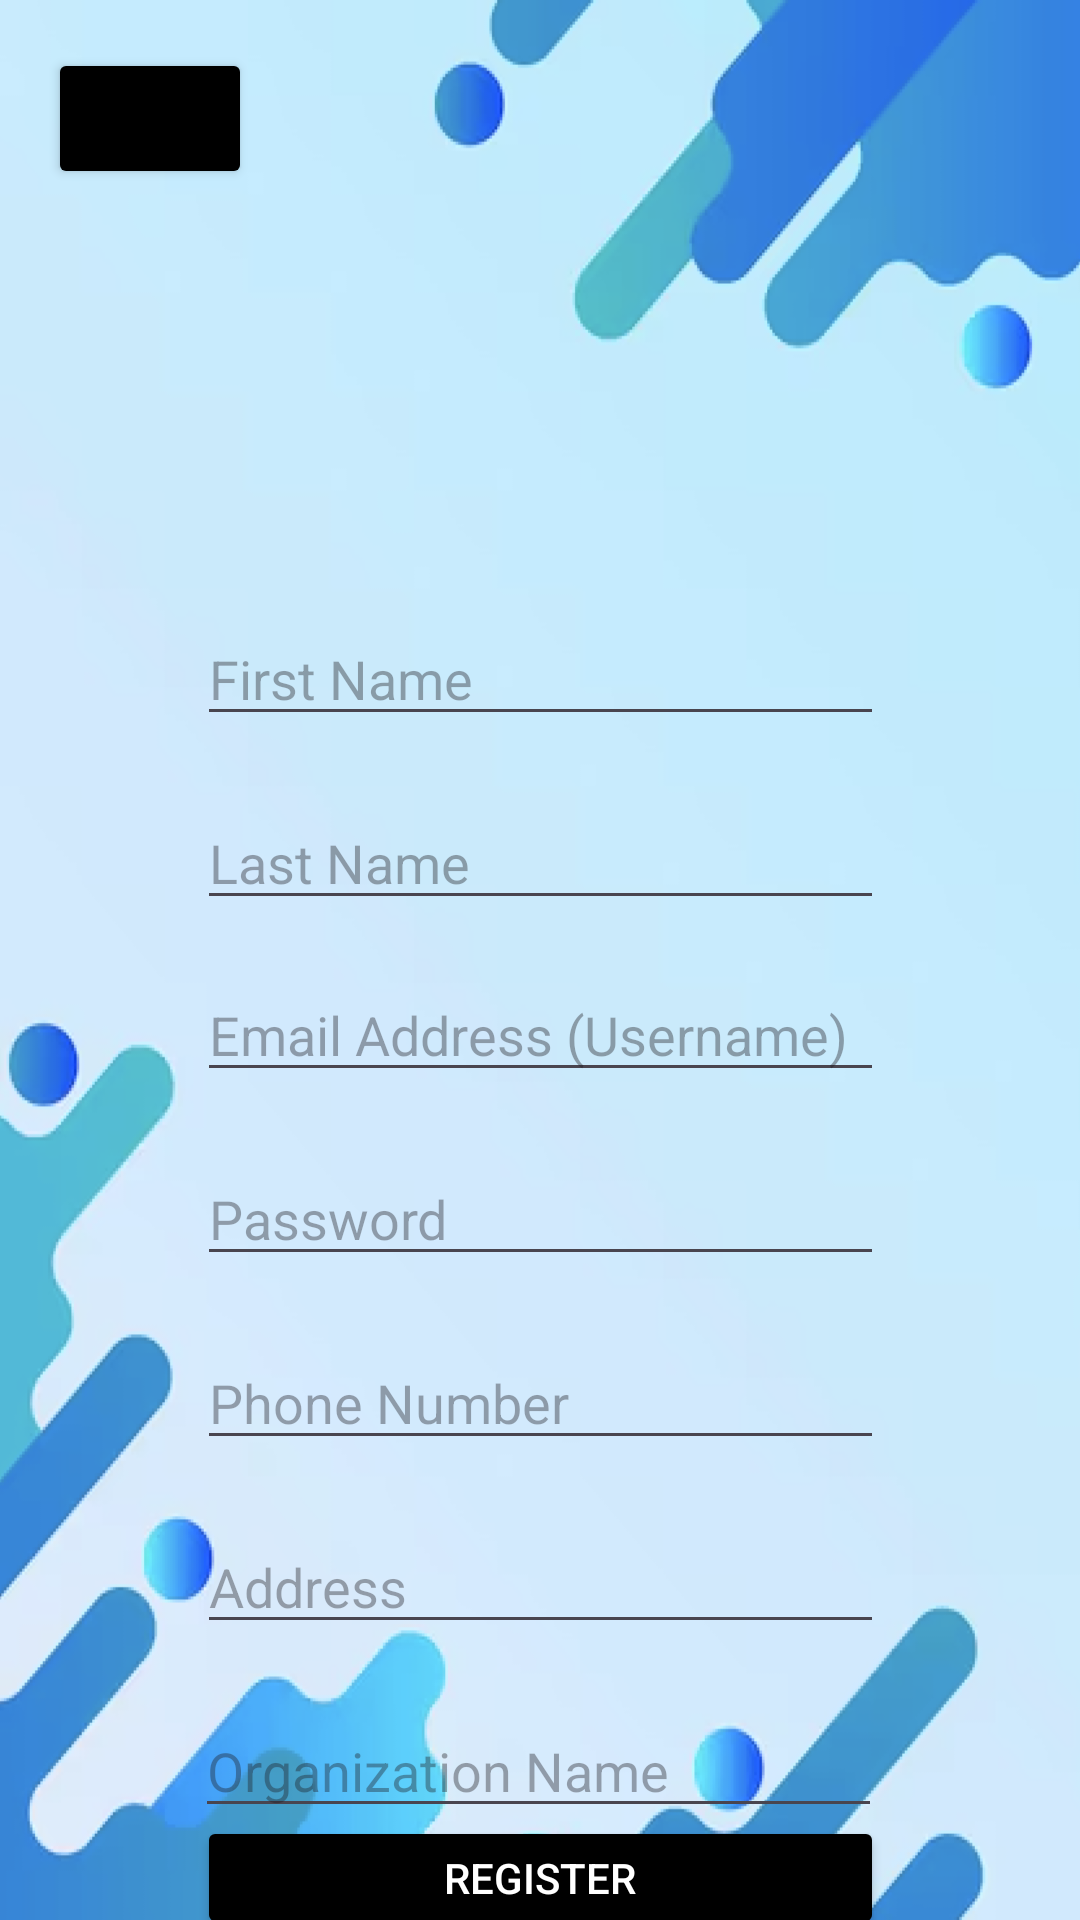

Reconstruct the res/layout file that produces this screen, plus the resources it refers to.
<!-- AndroidManifest.xml: application theme Theme.SEG_project -->
<!-- res/layout/activity_organizer_registration.xml -->
<?xml version="1.0" encoding="utf-8"?>
<androidx.constraintlayout.widget.ConstraintLayout xmlns:android="http://schemas.android.com/apk/res/android"
    xmlns:app="http://schemas.android.com/apk/res-auto"
    xmlns:tools="http://schemas.android.com/tools"
    android:id="@+id/activity_organizer_registration"
    android:layout_width="match_parent"
    android:layout_height="match_parent"
    android:background="@drawable/main_background"
    tools:context=".OrganizerRegistrationActivity">

    <ImageView
        android:id="@+id/imageView3"
        android:layout_width="250dp"
        android:layout_height="102dp"
        app:layout_constraintBottom_toTopOf="@+id/editTextTextPassword9"
        app:layout_constraintEnd_toEndOf="parent"
        app:layout_constraintHorizontal_bias="0.496"
        app:layout_constraintStart_toStartOf="parent"
        app:layout_constraintTop_toTopOf="parent"
        app:layout_constraintVertical_bias="0.892"
        app:srcCompat="@drawable/user_icon" />

    <Button
        android:id="@+id/backButton3"
        android:layout_width="68dp"
        android:layout_height="47dp"
        android:layout_marginStart="16dp"
        android:layout_marginTop="16dp"
        android:backgroundTint="#000000"
        android:textColorLink="#070707"
        app:icon="@android:drawable/ic_menu_revert"
        app:iconTint="@color/white"
        app:layout_constraintStart_toStartOf="parent"
        app:layout_constraintTop_toTopOf="parent" />

    <Button
        android:id="@+id/registerButton"
        android:layout_width="229dp"
        android:layout_height="41dp"
        android:backgroundTint="#000000"
        android:text="Register"
        android:textColor="#FFFFFF"
        app:layout_constraintBottom_toBottomOf="parent"
        app:layout_constraintEnd_toEndOf="parent"
        app:layout_constraintStart_toStartOf="parent"
        app:layout_constraintTop_toBottomOf="@+id/editTextTextPassword12"
        app:layout_constraintVertical_bias="0.407" />

    <EditText
        android:id="@+id/editTextTextPassword9"
        android:layout_width="229dp"
        android:layout_height="wrap_content"
        android:layout_marginTop="204dp"
        android:ems="10"
        android:hint="First Name"
        android:inputType="text"
        app:layout_constraintEnd_toEndOf="parent"
        app:layout_constraintStart_toStartOf="parent"
        app:layout_constraintTop_toTopOf="parent" />

    <EditText
        android:id="@+id/editTextTextPassword10"
        android:layout_width="229dp"
        android:layout_height="wrap_content"
        android:layout_marginTop="20dp"
        android:ems="10"
        android:hint="Last Name"
        android:inputType="text"
        app:layout_constraintEnd_toEndOf="parent"
        app:layout_constraintHorizontal_bias="0.502"
        app:layout_constraintStart_toStartOf="parent"
        app:layout_constraintTop_toBottomOf="@+id/editTextTextPassword9" />

    <EditText
        android:id="@+id/editTextTextEmailAddress3"
        android:layout_width="229dp"
        android:layout_height="wrap_content"
        android:layout_marginTop="16dp"
        android:ems="10"
        android:hint="Email Address (Username)"
        android:inputType="textEmailAddress"
        app:layout_constraintEnd_toEndOf="parent"
        app:layout_constraintHorizontal_bias="0.502"
        app:layout_constraintStart_toStartOf="parent"
        app:layout_constraintTop_toBottomOf="@+id/editTextTextPassword10" />

    <EditText
        android:id="@+id/editTextTextPassword11"
        android:layout_width="229dp"
        android:layout_height="wrap_content"
        android:layout_marginTop="20dp"
        android:ems="10"
        android:hint="Password"
        android:inputType="textPassword"
        app:layout_constraintEnd_toEndOf="parent"
        app:layout_constraintHorizontal_bias="0.502"
        app:layout_constraintStart_toStartOf="parent"
        app:layout_constraintTop_toBottomOf="@+id/editTextTextEmailAddress3" />

    <EditText
        android:id="@+id/editTextPhone3"
        android:layout_width="229dp"
        android:layout_height="wrap_content"
        android:layout_marginTop="20dp"
        android:ems="10"
        android:hint="Phone Number"
        android:inputType="phone"
        app:layout_constraintEnd_toEndOf="parent"
        app:layout_constraintHorizontal_bias="0.502"
        app:layout_constraintStart_toStartOf="parent"
        app:layout_constraintTop_toBottomOf="@+id/editTextTextPassword11" />

    <EditText
        android:id="@+id/editTextTextPostalAddress5"
        android:layout_width="229dp"
        android:layout_height="wrap_content"
        android:layout_marginTop="20dp"
        android:ems="10"
        android:hint="Address"
        android:inputType="textPostalAddress"
        app:layout_constraintEnd_toEndOf="parent"
        app:layout_constraintHorizontal_bias="0.502"
        app:layout_constraintStart_toStartOf="parent"
        app:layout_constraintTop_toBottomOf="@+id/editTextPhone3" />

    <EditText
        android:id="@+id/editTextTextPassword12"
        android:layout_width="229dp"
        android:layout_height="wrap_content"
        android:layout_marginTop="20dp"
        android:ems="10"
        android:hint="Organization Name"
        android:inputType="text"
        app:layout_constraintEnd_toEndOf="parent"
        app:layout_constraintHorizontal_bias="0.497"
        app:layout_constraintStart_toStartOf="parent"
        app:layout_constraintTop_toBottomOf="@+id/editTextTextPostalAddress5" />


</androidx.constraintlayout.widget.ConstraintLayout>
<!-- resources referenced by this layout -->
<resources>
  <!-- drawable main_background: png bitmap (drawable, 229021 bytes) -->
  <style name="Theme.SEG_project" parent="Base.Theme.SEG_project" />
  <style name="Base.Theme.SEG_project" parent="Theme.Material3.DayNight.NoActionBar">
          
          
      </style>
  <!-- not gathered from this repository: default colours our renderer supplied (Android Studio template values) -->
  <color name="white">#FFFFFFFF</color>
</resources>
